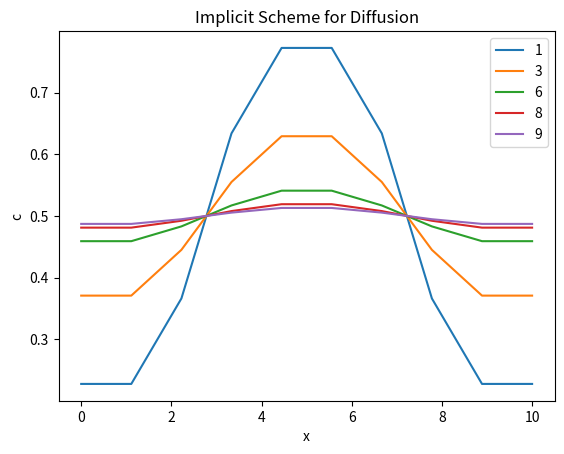

Source code (Python):
import numpy as np
import matplotlib.pyplot as plt

coeficient = 0.8

D = 0.1
c0 = 1
nx = 10

x = np.linspace(0,10,nx)
dx = 10/nx

tmax = 100

dt = coeficient*dx**2/D
t = np.arange(0, tmax, dt)

nt = len(t)

c = np.zeros(nx)
# c[35:66] = c0
c[3:7] = c0
cn = ()

A = np.eye(nx)*(1 + 2*D*dt/dx**2) - np.eye(nx, k=-1)*(D*dt/dx**2) - np.eye(nx, k=1)*(D*dt/dx**2)

A[0, :] = 0
A[0, 0] = 1
A[0, 1] = -1

A[-1, :] = 0
A[-1, -1] = 1
A[-1, -2] = -1

for tt in range(0, len(t)):

    # enforce boundary conditions
    # c[-1] = c[-2]
    # c[0] = c[1]

    # copy the current concentration profile
    cn = c.copy()
    cn[0] = 0
    cn[-1] = 0
    # update the concentration profile using the implicit scheme
    c = np.linalg.solve(A, cn)

    # ploting the results at specific time steps
    if tt == 1 or tt==int(nt/8) or tt==int(nt/4) or tt==int(nt/2) or tt==int(2*nt/3) or tt==int(3*nt/4) or tt==int(nt-5):
        plt.figure(1)
        plt.plot(x,c,label=tt)
        plt.legend()
        plt.xlabel('x')
        plt.ylabel('c')
        plt.title('Implicit Scheme for Diffusion')
